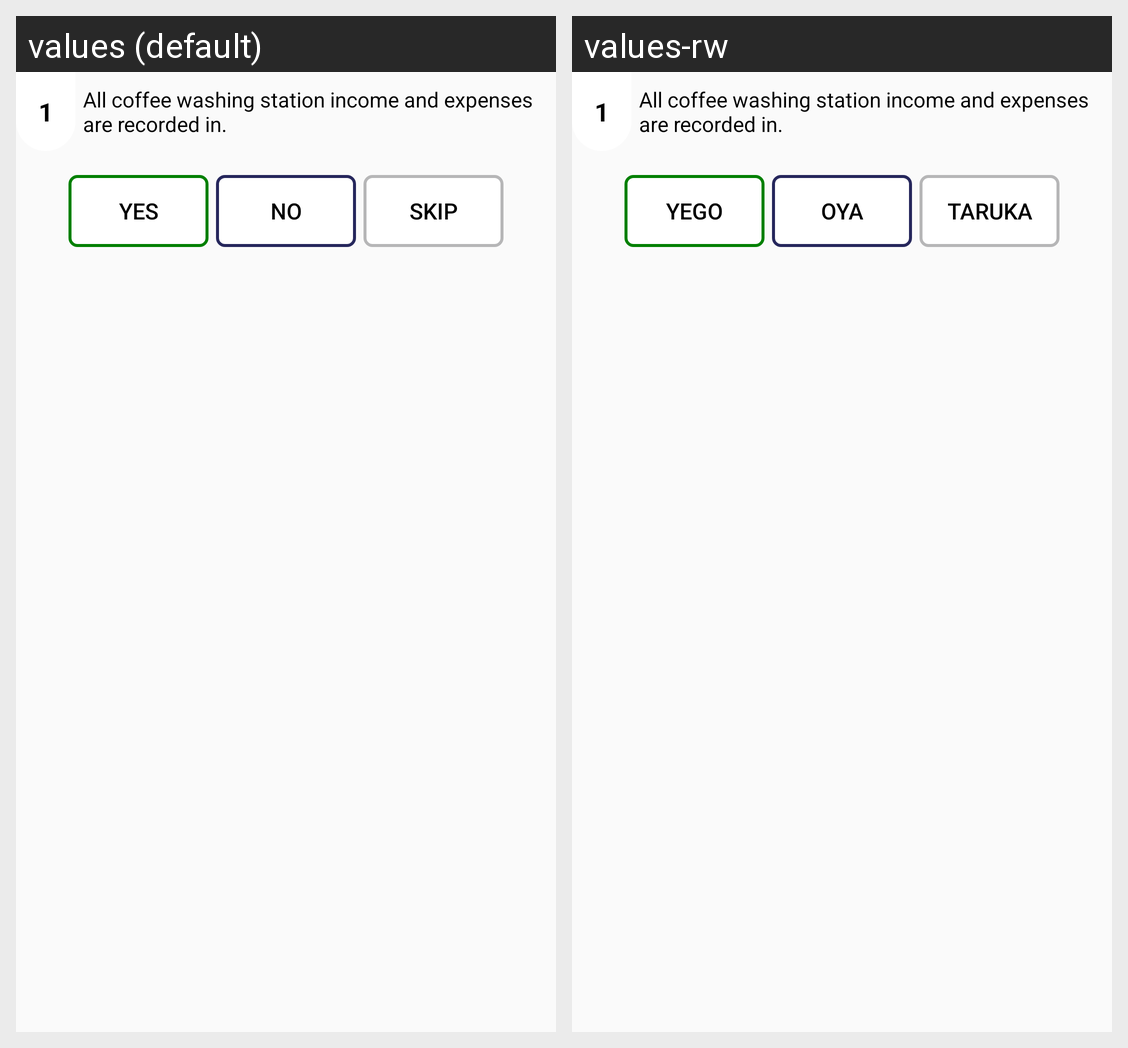

This grid shows one Android layout under two languages. Give, for every string resource on the screen, its name, the default text and each shown locale's text.
Android screen res/layout/popup_item_list.xml rendered under 2 locales, left to right: values (default), values-rw. Device: Nexus 5 (rendered at 1080×1920; each locale shown at half size, 540×960, under a caption strip naming it); theme Base.Theme.TNSapp.
Strings drawn on this screen, with the default value and each locale's value (text and hints the layout hard-codes, and strings that could not be matched under every locale, appear in the picture but are not listed):

answer_txt
  values: All coffee washing station income and expenses are recorded in.
  values-rw: All coffee washing station income and expenses are recorded in.

yes_txt
  values: Yes
  values-rw: Yego

no_txt
  values: No
  values-rw: Oya

skip
  values: Skip
  values-rw: Taruka
